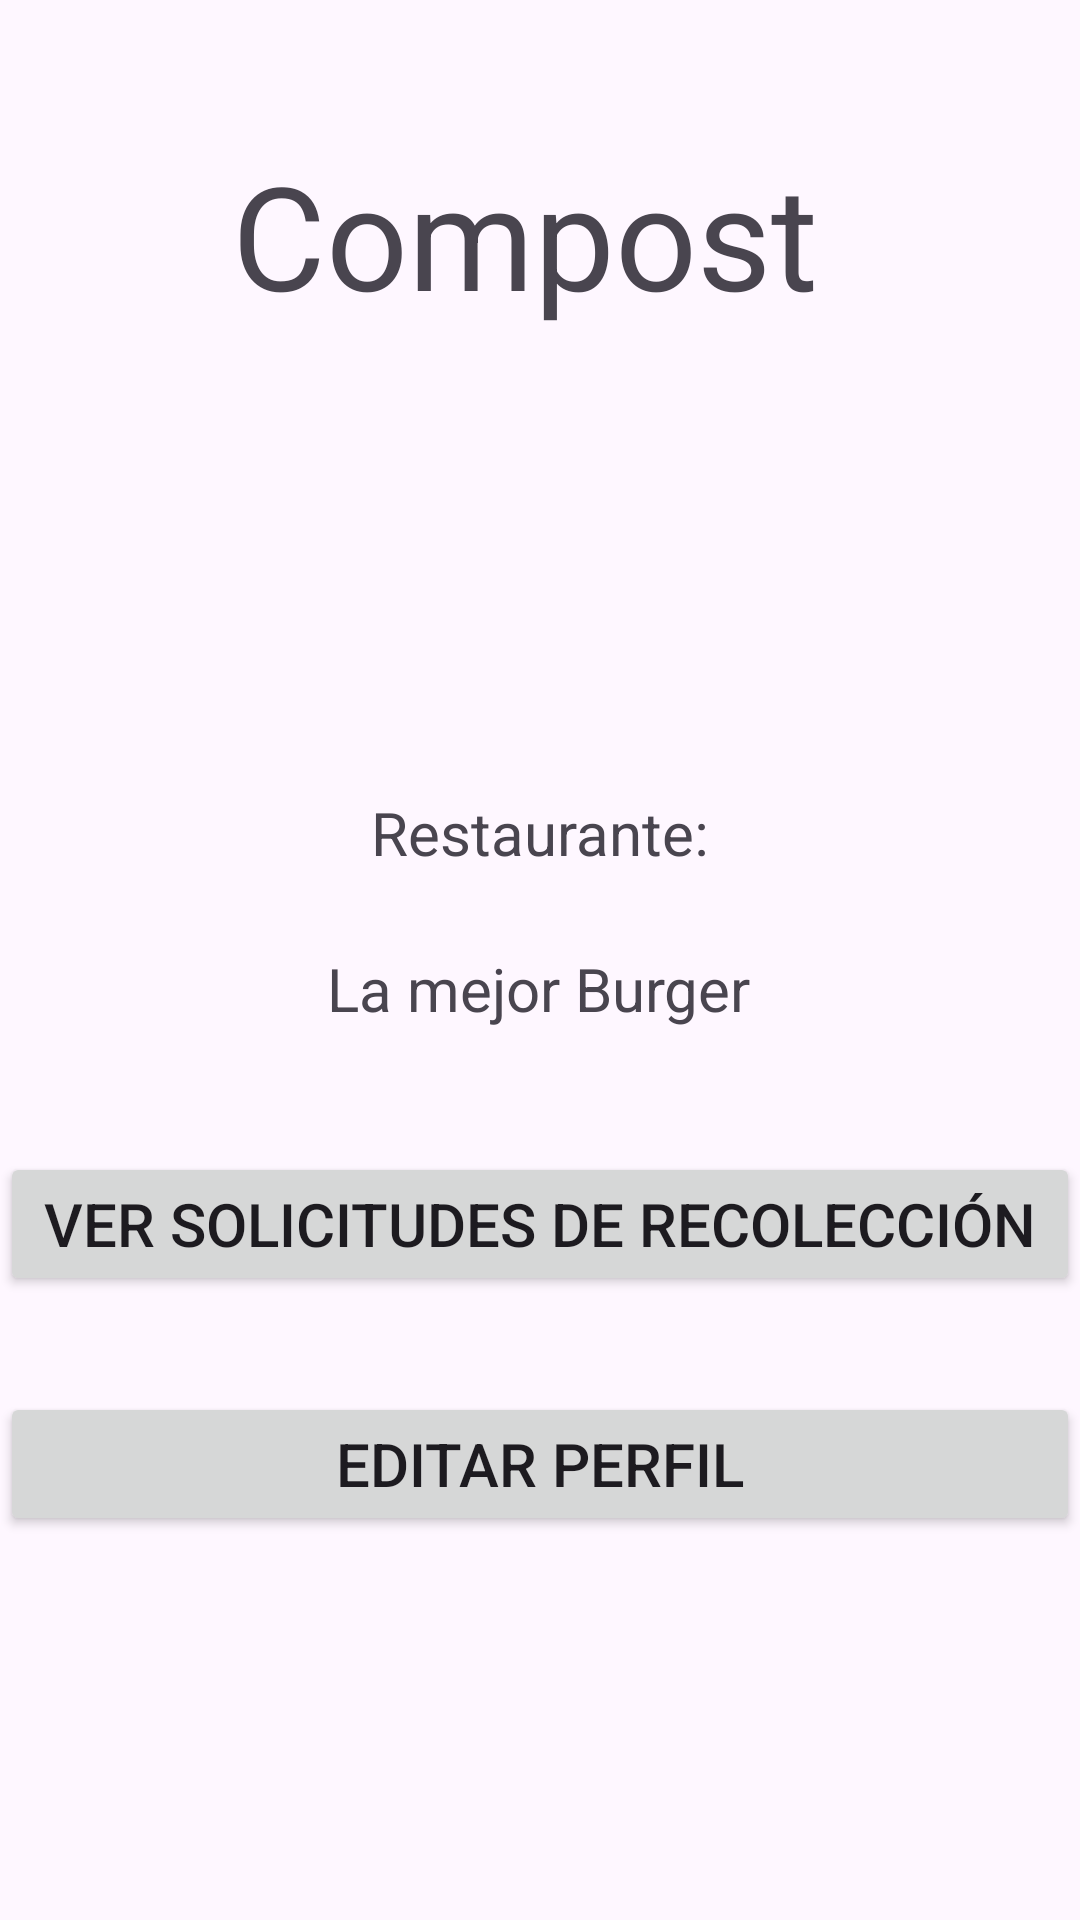

Here is an Android app screen rendered from its layout file. Give the layout XML and the strings, colors and styles it references.
<!-- AndroidManifest.xml: application theme Theme.Reto_1 -->
<!-- res/layout/activity_home_restaurant.xml -->
<?xml version="1.0" encoding="utf-8"?>
<androidx.constraintlayout.widget.ConstraintLayout xmlns:android="http://schemas.android.com/apk/res/android"
    xmlns:app="http://schemas.android.com/apk/res-auto"
    xmlns:tools="http://schemas.android.com/tools"
    android:layout_width="match_parent"
    android:layout_height="match_parent"
    tools:context=".Home_Restaurant">

    <TextView
        android:id="@+id/textView3"
        android:layout_width="wrap_content"
        android:layout_height="wrap_content"
        android:text="Compost"
        android:textSize="48sp"
        app:layout_constraintBottom_toBottomOf="parent"
        app:layout_constraintEnd_toEndOf="parent"
        app:layout_constraintHorizontal_bias="0.47"
        app:layout_constraintStart_toStartOf="parent"
        app:layout_constraintTop_toTopOf="parent"
        app:layout_constraintVertical_bias="0.08" />

    <Button
        android:id="@+id/button"
        android:layout_width="0dp"
        android:layout_height="wrap_content"
        android:layout_marginTop="384dp"
        android:text="Ver Solicitudes de Recolección"
        android:textSize="20sp"
        app:layout_constraintEnd_toEndOf="parent"
        app:layout_constraintHorizontal_bias="0.0"
        app:layout_constraintStart_toStartOf="parent"
        app:layout_constraintTop_toTopOf="parent" />

    <Button
        android:id="@+id/button2"
        android:layout_width="0dp"
        android:layout_height="wrap_content"
        android:layout_marginTop="464dp"
        android:text="Editar Perfil"
        android:textSize="20sp"
        app:layout_constraintEnd_toEndOf="parent"
        app:layout_constraintHorizontal_bias="0.0"
        app:layout_constraintStart_toStartOf="parent"
        app:layout_constraintTop_toTopOf="parent" />

    <TextView
        android:id="@+id/textView"
        android:layout_width="wrap_content"
        android:layout_height="wrap_content"
        android:layout_marginTop="264dp"
        android:text="Restaurante:"
        android:textSize="20sp"
        app:layout_constraintEnd_toEndOf="parent"
        app:layout_constraintStart_toStartOf="parent"
        app:layout_constraintTop_toTopOf="parent" />

    <TextView
        android:id="@+id/txtFarmer"
        android:layout_width="wrap_content"
        android:layout_height="wrap_content"
        android:layout_marginTop="316dp"
        android:text="La mejor Burger"
        android:textSize="20sp"
        app:layout_constraintEnd_toEndOf="parent"
        app:layout_constraintHorizontal_bias="0.498"
        app:layout_constraintStart_toStartOf="parent"
        app:layout_constraintTop_toTopOf="parent" />

</androidx.constraintlayout.widget.ConstraintLayout>
<!-- resources referenced by this layout -->
<resources>
  <style name="Theme.Reto_1" parent="Base.Theme.Reto_1" />
  <style name="Base.Theme.Reto_1" parent="Theme.Material3.DayNight.NoActionBar">
          
          
      </style>
</resources>
